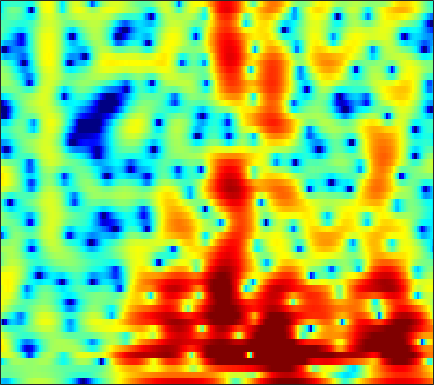

Source data for this figure (header and first rows):
-6.9145, -7.5013, -7.7033, -7.1249, -6.3073, -5.0034, -3.686, -2.7635, -1.6623, -0.71658, 0.08179, 0.5915, 1.1583, 1.6065, 1.8695, 2.1273, 2.2917, 2.3563, 2.3717, 2.3092, 2.1711, 2.0144, 1.7339, 1.3732
-0.9318, -0.9743, -0.9853, -0.9402, -0.8693, -0.7317, -0.5545, -0.4019, -0.1828, 0.04135, 0.2595, 0.4123, 0.595, 0.7466, 0.8363, 0.9217, 0.9664, 0.9733, 0.9454, 0.8751, 0.7651, 0.6571, 0.477, 0.2619
-0.5039, -0.5866, -0.6091, -0.5481, -0.4634, -0.316, -0.1473, -0.01904, 0.1469, 0.2997, 0.4332, 0.5217, 0.6217, 0.6984, 0.7388, 0.7681, 0.7696, 0.7496, 0.69, 0.6019, 0.4743, 0.3496, 0.1517, -0.07776
-6.145, -4.349, -2.294, -0.8188, -0.03557, 0.6696, 1.069, 1.209, 1.23, 1.12, 0.9305, 0.7825, 0.6315, 0.5807, 0.6253, 0.7861, 1.026, 1.2, 1.391, 1.506, 1.489, 1.365, 1.024, 0.4657
3.023, 3.068, 3.188, 3.182, 3.03, 2.592, 1.846, 1.078, -0.2651, -2.034, -4.348, -6.565, -10.26, -13.21, -11.75, -7.842, -4.611, -2.808, -0.9868, 0.3179, 1.205, 1.614, 1.82, 1.649
5.731, 5.061, 4.082, 2.956, 1.982, 0.4666, -1.357, -2.957, -5.476, -8.458, -11.81, -14.27, -16.46, -16.27, -14.79, -12.1, -9.173, -7.118, -4.756, -2.867, -1.388, -0.5171, 0.348, 0.926
5.378, 4.624, 3.543, 2.359, 1.396, -0.00793, -1.558, -2.817, -4.626, -6.526, -8.345, -9.431, -10.07, -9.624, -8.779, -7.254, -5.685, -4.574, -3.202, -1.992, -0.9643, -0.3087, 0.3962, 0.9113
3.68, 2.926, 1.955, 1.041, 0.3973, -0.4017, -1.127, -1.613, -2.176, -2.615, -2.887, -2.972, -2.93, -2.709, -2.456, -1.99, -1.429, -0.9877, -0.4189, 0.09459, 0.5206, 0.7685, 0.9985, 1.107
0.1493, -0.9577, -2.026, -2.607, -2.809, -2.912, -2.931, -2.904, -2.792, -2.566, -2.177, -1.798, -1.197, -0.51, 0.003437, 0.6534, 1.25, 1.657, 2.113, 2.458, 2.659, 2.706, 2.614, 2.341
-9.683, -20.95, -15.54, -9.457, -7.659, -6.753, -6.919, -7.515, -8.488, -8.704, -7.327, -5.656, -3.441, -1.475, -0.2008, 1.195, 2.27, 2.902, 3.528, 3.936, 4.133, 4.139, 3.958, 3.555
0.4898, -0.6348, -1.763, -2.589, -3.193, -4.181, -5.581, -6.961, -9.058, -10.22, -8.722, -6.693, -4.059, -1.97, -0.7054, 0.6637, 1.726, 2.34, 2.934, 3.284, 3.414, 3.38, 3.162, 2.743
3.65, 2.938, 2.032, 1.176, 0.557, -0.2357, -0.9689, -1.456, -1.95, -2.198, -2.153, -1.973, -1.534, -0.9122, -0.4321, 0.1607, 0.6908, 1.021, 1.349, 1.532, 1.54, 1.43, 1.114, 0.6025
4.342, 3.939, 3.38, 2.783, 2.307, 1.627, 0.9142, 0.3652, -0.344, -0.983, -1.499, -1.726, -1.859, -1.747, -1.514, -1.104, -0.6581, -0.3605, -0.03334, 0.1721, 0.2074, 0.1118, -0.1861, -0.6882
3.991, 4.165, 4.21, 3.999, 3.67, 2.984, 2.008, 1.071, -0.478, -2.373, -4.505, -5.953, -6.969, -6.359, -5.246, -3.653, -2.312, -1.529, -0.7833, -0.3274, -0.1151, -0.109, -0.3032, -0.6886
3.162, 4.11, 4.814, 4.998, 4.841, 4.264, 3.26, 2.211, 0.3396, -2.171, -5.496, -8.323, -10.82, -8.969, -6.871, -4.743, -3.313, -2.53, -1.788, -1.356, -1.173, -1.192, -1.43, -1.949
4.189, 4.596, 4.936, 5.01, 4.881, 4.469, 3.778, 3.089, 1.971, 0.6856, -0.6787, -1.636, -2.774, -3.772, -4.374, -5.041, -5.589, -5.84, -5.856, -5.521, -5.08, -4.832, -4.787, -5.23
4.284, 4.453, 4.611, 4.644, 4.567, 4.306, 3.854, 3.39, 2.612, 1.648, 0.4925, -0.4937, -1.956, -3.759, -5.452, -8.396, -12.81, -18.35, -20.98, -13.47, -9.513, -7.728, -6.277, -5.543
2.127, 2.627, 3.141, 3.47, 3.587, 3.558, 3.334, 3.039, 2.486, 1.753, 0.8592, 0.05442, -1.119, -2.466, -3.6, -5.196, -6.683, -7.524, -7.806, -7.074, -5.887, -4.976, -3.922, -3.106
-0.8167, 0.2749, 1.299, 1.943, 2.218, 2.355, 2.26, 2.053, 1.617, 1.033, 0.3517, -0.229, -1.042, -1.788, -2.281, -2.817, -3.141, -3.218, -3.122, -2.786, -2.299, -1.889, -1.329, -0.8189
-0.3026, 0.377, 1.058, 1.488, 1.657, 1.685, 1.484, 1.192, 0.6152, -0.1647, -1.101, -1.864, -2.915, -3.769, -4.158, -4.249, -3.875, -3.364, -2.552, -1.727, -0.9524, -0.4239, 0.1862, 0.6738
1.228, 1.328, 1.482, 1.6, 1.628, 1.535, 1.24, 0.8571, 0.08451, -1.056, -2.683, -4.254, -7.134, -11.36, -14.7, -12.84, -8.287, -5.776, -3.285, -1.484, -0.1537, 0.6077, 1.357, 1.849
-0.3166, -0.3897, -0.1359, 0.2923, 0.5997, 0.8658, 0.9048, 0.7454, 0.2627, -0.5355, -1.729, -2.824, -4.52, -6.248, -6.968, -6.482, -4.695, -3.173, -1.359, 0.121, 1.262, 1.892, 2.457, 2.721
-12.01, -9.865, -5.653, -2.916, -1.583, -0.4552, 0.1383, 0.3129, 0.2665, -0.01912, -0.461, -0.8674, -1.3, -1.537, -1.531, -1.189, -0.5579, 0.04731, 0.9343, 1.774, 2.478, 2.869, 3.171, 3.174
-4.553, -4.462, -3.348, -2.093, -1.348, -0.6785, -0.3888, -0.3871, -0.6444, -1.164, -1.806, -2.348, -2.981, -3.224, -3.059, -2.358, -1.295, -0.409, 0.7436, 1.766, 2.565, 3.006, 3.35, 3.394
0.6346, 0.234, -0.1324, -0.3631, -0.4985, -0.7074, -1.048, -1.432, -2.207, -3.376, -5.058, -6.83, -10.4, -15.09, -14.5, -9.204, -5.194, -2.984, -0.7846, 0.8377, 2, 2.627, 3.169, 3.41
0.7182, 0.08954, -0.6758, -1.337, -1.738, -2.178, -2.535, -2.813, -3.295, -3.974, -5.035, -5.965, -7.411, -8.322, -7.966, -6.152, -3.883, -2.314, -0.5301, 0.8612, 1.923, 2.51, 3.044, 3.313
-1.218, -2.37, -4.029, -5.524, -6.237, -6.321, -5.668, -5.035, -4.265, -3.711, -3.383, -3.219, -2.957, -2.606, -2.186, -1.473, -0.5764, 0.1326, 1.044, 1.865, 2.536, 2.92, 3.259, 3.385
-2.361, -4.091, -7.598, -14.02, -26.48, -15.31, -9.133, -6.675, -4.622, -3.353, -2.442, -1.984, -1.461, -0.9576, -0.5688, 0.02793, 0.6734, 1.188, 1.858, 2.474, 2.969, 3.243, 3.45, 3.459
0.09598, -0.6627, -1.87, -3.022, -3.589, -3.71, -3.281, -2.843, -2.354, -2.09, -2.03, -2.058, -2.174, -2.152, -1.985, -1.451, -0.6602, 0.02627, 0.9719, 1.806, 2.46, 2.81, 3.061, 3.063
3.382, 3.14, 2.681, 2.146, 1.734, 1.199, 0.6414, 0.1808, -0.5447, -1.476, -2.855, -4.112, -6.293, -8.741, -9.766, -8.428, -5.555, -3.589, -1.481, 0.07598, 1.148, 1.678, 2.034, 2.022
5.25, 5.004, 4.558, 3.993, 3.503, 2.751, 1.871, 1.1, -0.1065, -1.559, -3.376, -5.047, -7.783, -11.05, -12.71, -10.92, -7.464, -5.198, -2.89, -1.221, -0.08894, 0.425, 0.7011, 0.5034
5.531, 5.168, 4.627, 4.001, 3.459, 2.633, 1.672, 0.851, -0.4052, -1.834, -3.276, -4.415, -5.66, -6.454, -6.55, -6.017, -4.849, -3.812, -2.411, -1.21, -0.3069, 0.1125, 0.3066, 0.04458
4.533, 4.093, 3.509, 2.905, 2.423, 1.704, 0.8531, 0.1003, -1.12, -2.738, -4.66, -6.494, -9.155, -11.09, -10.61, -8.095, -5.407, -3.677, -1.807, -0.3735, 0.6341, 1.144, 1.483, 1.456
1.145, 0.6097, 0.01966, -0.38, -0.5486, -0.7094, -0.9262, -1.216, -1.835, -2.913, -4.524, -6.227, -9.202, -11.89, -11.01, -7.395, -4.165, -2.292, -0.3514, 1.069, 2.052, 2.558, 2.952, 3.06
-5.849, -7.215, -8.644, -8.509, -7.421, -5.63, -4.137, -3.335, -2.672, -2.321, -2.351, -2.419, -2.527, -2.376, -1.995, -1.192, -0.1572, 0.622, 1.602, 2.406, 3.006, 3.297, 3.486, 3.45
-11.43, -13.7, -18.52, -17.65, -13, -8.687, -5.88, -4.372, -2.928, -1.918, -1.174, -0.7416, -0.2515, 0.2275, 0.5958, 1.132, 1.686, 2.113, 2.617, 3.028, 3.304, 3.395, 3.341, 3.065
-8.928, -8.609, -8.208, -7.416, -6.576, -5.228, -3.905, -3.002, -1.95, -1.162, -0.5083, -0.1387, 0.3072, 0.6976, 0.9872, 1.402, 1.844, 2.189, 2.62, 2.974, 3.191, 3.243, 3.119, 2.736
-4.978, -4.681, -4.216, -3.64, -3.167, -2.503, -1.832, -1.381, -0.8936, -0.5141, -0.3711, -0.3366, -0.4036, -0.4807, -0.4502, -0.1994, 0.3452, 0.8756, 1.673, 2.397, 2.938, 3.18, 3.249, 3.004
-3.143, -3.143, -2.913, -2.516, -2.111, -1.53, -0.9716, -0.6299, -0.3689, -0.3686, -0.7341, -1.287, -2.538, -4.356, -5.889, -6.742, -4.86, -2.749, -0.2812, 1.565, 2.832, 3.446, 3.869, 3.885
-6.329, -6.638, -6.368, -5.565, -4.698, -3.449, -2.327, -1.638, -0.9826, -0.7982, -1.029, -1.571, -2.945, -5.258, -7.655, -9.524, -6.404, -3.491, -0.4805, 1.607, 3.011, 3.693, 4.205, 4.311
-17.4, -20.42, -19.45, -14.23, -11, -7.776, -5.354, -3.976, -2.574, -1.643, -1.09, -0.9271, -0.8865, -0.961, -0.9732, -0.7042, -0.04732, 0.6206, 1.592, 2.463, 3.133, 3.465, 3.673, 3.601
-22.51, -22.34, -19.58, -15.46, -12.37, -8.991, -6.347, -4.752, -3.107, -1.793, -0.8549, -0.2986, 0.2862, 0.7659, 1.101, 1.525, 1.962, 2.299, 2.698, 3.011, 3.177, 3.195, 3.033, 2.667
-18.9, -16.4, -13.1, -10.26, -8.412, -6.287, -4.486, -3.333, -2.03, -1.05, -0.2175, 0.3175, 0.9134, 1.444, 1.817, 2.27, 2.672, 2.93, 3.192, 3.33, 3.292, 3.124, 2.688, 1.99
-6.282, -5.984, -5.26, -4.285, -3.559, -2.649, -1.847, -1.351, -0.8082, -0.3848, -0.03887, 0.1759, 0.5057, 0.8969, 1.233, 1.775, 2.334, 2.713, 3.137, 3.385, 3.415, 3.251, 2.76, 1.887
-0.7912, -0.714, -0.5826, -0.4345, -0.3548, -0.2774, -0.3244, -0.4548, -0.8024, -1.235, -1.856, -2.334, -2.778, -2.738, -2.271, -1.201, 0.09125, 1.027, 2.075, 2.823, 3.241, 3.332, 3.13, 2.537
1.151, 1.121, 1.009, 0.761, 0.5153, 0.05195, -0.5893, -1.201, -2.263, -3.74, -5.816, -7.957, -12.4, -17.35, -13.3, -7.542, -3.745, -1.698, 0.3169, 1.737, 2.653, 3.062, 3.258, 3.118
1.281, 1.138, 0.8096, 0.3388, -0.1212, -0.9083, -1.861, -2.698, -3.928, -5.444, -7.075, -8.314, -9.86, -10.23, -9.111, -6.53, -3.817, -2.038, -0.09197, 1.389, 2.437, 2.952, 3.323, 3.365
0.8824, 0.5655, -0.007428, -0.7068, -1.357, -2.363, -3.583, -4.662, -6.21, -7.775, -8.844, -9.13, -8.561, -7.165, -5.793, -3.855, -1.932, -0.5744, 1.007, 2.264, 3.181, 3.635, 3.944, 3.897
-0.665, -1.282, -2.08, -2.875, -3.492, -4.452, -5.734, -7.082, -9.526, -13.51, -21.19, -24.36, -13.91, -8.595, -5.878, -2.993, -0.7181, 0.6871, 2.227, 3.389, 4.209, 4.583, 4.772, 4.584
-5.612, -7.1, -8.055, -7.971, -7.689, -7.561, -7.854, -8.326, -9.389, -10.41, -10.98, -10.56, -8.762, -6.214, -4.285, -1.955, 0.05102, 1.319, 2.72, 3.779, 4.5, 4.825, 4.934, 4.706
-12.49, -20.3, -21.31, -13.88, -11.53, -10.09, -9.593, -9.522, -9.626, -9.448, -8.819, -8.009, -6.403, -4.551, -3.109, -1.25, 0.4285, 1.544, 2.785, 3.733, 4.366, 4.641, 4.732, 4.511
-5.564, -6.943, -8.096, -8.515, -8.765, -9.269, -10.27, -11.47, -13.45, -15.21, -13.83, -11.23, -7.886, -5.044, -3.237, -1.149, 0.5884, 1.672, 2.844, 3.733, 4.324, 4.567, 4.65, 4.424
-1.945, -2.746, -3.775, -4.786, -5.604, -6.863, -8.548, -10.24, -13.07, -15.92, -14.23, -11.17, -7.502, -4.655, -2.88, -0.9481, 0.6381, 1.629, 2.705, 3.511, 4.059, 4.296, 4.369, 4.168
-1.155, -1.633, -2.276, -2.962, -3.485, -4.252, -5.054, -5.668, -6.265, -6.497, -6.158, -5.534, -4.41, -3.117, -2.139, -0.8616, 0.3093, 1.111, 2.045, 2.773, 3.293, 3.542, 3.65, 3.525
-1.886, -1.967, -2.054, -2.175, -2.325, -2.574, -2.864, -3.083, -3.41, -3.595, -3.659, -3.596, -3.377, -2.915, -2.424, -1.565, -0.5604, 0.2093, 1.185, 2.023, 2.643, 2.944, 3.132, 3.063
-3.608, -2.905, -2.157, -1.638, -1.414, -1.285, -1.346, -1.477, -1.828, -2.338, -3.03, -3.683, -4.58, -5.243, -5.187, -4.168, -2.399, -0.9892, 0.6791, 2.002, 2.914, 3.324, 3.542, 3.384
-5.5, -3.704, -2.138, -1.195, -0.7413, -0.4278, -0.3756, -0.5086, -0.8235, -1.525, -2.682, -4.035, -6.922, -13, -31.73, -11.2, -4.426, -1.418, 1.318, 3.114, 4.229, 4.686, 4.794, 4.356
-5.244, -4.343, -3.52, -3.081, -2.906, -2.845, -2.837, -2.863, -2.876, -2.946, -3.174, -3.461, -3.975, -4.324, -4.109, -2.908, -1.003, 0.4681, 2.191, 3.506, 4.378, 4.728, 4.761, 4.281
